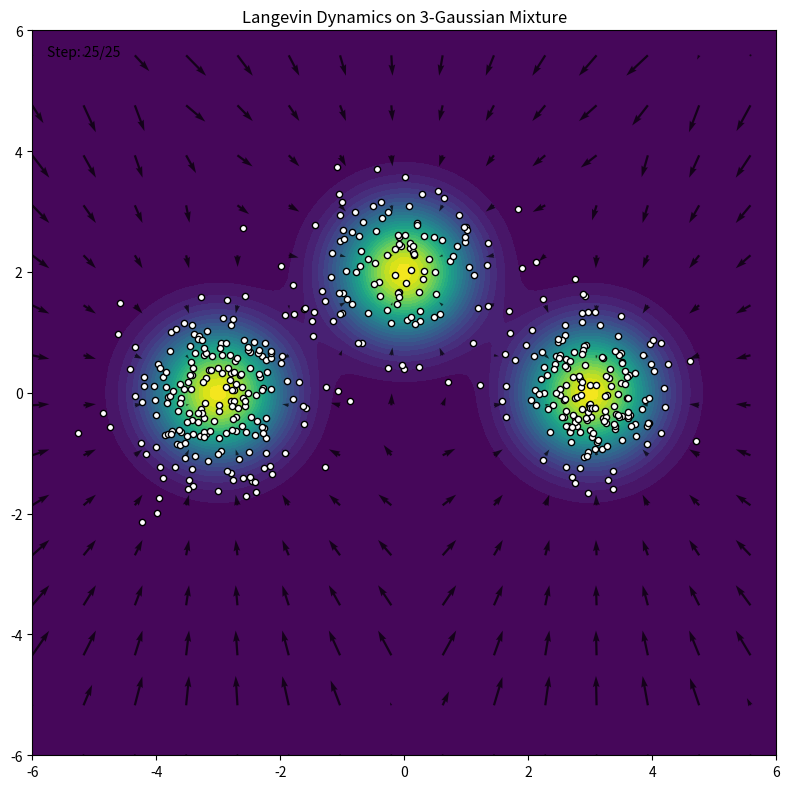

Write Python code to recreate this figure.
import numpy as np
import matplotlib.pyplot as plt
import matplotlib.animation as animation

# 1. we first define mixture parameters
# we use 2D Gaussians for visualization
weights = np.array([1/3, 1/3, 1/3])
means = [
    np.array([-3.0, 0.0]),
    np.array([3.0, 0.0]),
    np.array([0.0, 2.0])
]
covs = [
    0.5 * np.eye(2),
    0.5 * np.eye(2),
    0.5 * np.eye(2)
]

def gaussian_pdf(x, mean, cov):
    """
    Compute the value of a 2D Gaussian pdf N(x | mean, cov).
    x: shape (N, 2) or (2,)
    mean: shape (2,)
    cov: shape (2,2)
    """
    # make sure x is shape (N, 2)
    x = np.atleast_2d(x)
    dim = x.shape[1]
    cov_inv = np.linalg.inv(cov)
    det_cov = np.linalg.det(cov)
    norm_const = 1.0 / (np.sqrt((2*np.pi)**dim * det_cov))
    
    # (x - mean)
    diff = x - mean
    exponent = -0.5 * np.sum(diff @ cov_inv * diff, axis=1)
    return norm_const * np.exp(exponent)

def mixture_pdf(x, weights, means, covs):
    """
    Mixture pdf = sum_i weights[i] * N(x|means[i], covs[i]).
    x can be shape (N,2) or (2,).
    """
    x = np.atleast_2d(x)
    pdf_vals = np.zeros(x.shape[0])
    for w, m, c in zip(weights, means, covs):
        pdf_vals += w * gaussian_pdf(x, m, c)
    return pdf_vals

def mixture_logpdf(x, weights, means, covs):
    """
    log of the mixture pdf = log( sum_i w_i N(...) ).
    For numerical stability, we can compute each Gaussian, sum, then take log.
    """
    return np.log(mixture_pdf(x, weights, means, covs) + 1e-15)  # add small epsilon

def mixture_score(x, weights, means, covs):
    """
    Gradient of log p(x). This is the sum of the weighted gradients of each Gaussian.
    x shape: (N,2) or (2,).
    Returns an array of the same shape as x.
    """
    x = np.atleast_2d(x)
    pdf_val = mixture_pdf(x, weights, means, covs).reshape(-1, 1)  # shape (N,1)
    
    # weighted sum of each component's pdf
    grads = np.zeros_like(x)
    for w, m, c in zip(weights, means, covs):
        c_inv = np.linalg.inv(c)
        # grad log N(x|m, c) = -c_inv (x - m)
        diff = (x - m)
        # pdf of that component
        comp_pdf = gaussian_pdf(x, m, c).reshape(-1, 1)
        # weighted gradient for that component
        grads_comp = (-comp_pdf * (diff @ c_inv.T))
        # accumulate
        grads += w * grads_comp
    
    # now divide by total mixture pdf to get gradient of log p
    # because: grad log p(x) = 1/p(x) * sum_i w_i * pdf_i * grad log(N_i)
    # we already multiplied each grad by w_i*pdf_i, so just divide by p(x).
    grads = grads / (pdf_val + 1e-15)
    return grads

# 2. now we set up the grid for visualization
# grid for contour and vector field
grid_size = 30  # for the vector field (fewer points = clearer arrows)
x_lin_vec = np.linspace(-6, 6, grid_size)
y_lin_vec = np.linspace(-6, 6, grid_size)
xx_vec, yy_vec = np.meshgrid(x_lin_vec, y_lin_vec)
xy_grid_vec = np.column_stack([xx_vec.ravel(), yy_vec.ravel()])

# precompute vector field on grid
grad_field = mixture_score(xy_grid_vec, weights, means, covs)
u = grad_field[:, 0].reshape(xx_vec.shape)
v = grad_field[:, 1].reshape(xx_vec.shape)

# calculate vector field magnitude for normalization
magnitude = np.sqrt(u**2 + v**2)
max_mag = np.max(magnitude)
u_norm = u / (max_mag + 1e-10)
v_norm = v / (max_mag + 1e-10)

# finer grid for the contour plot
grid_size_contour = 100
x_lin = np.linspace(-6, 6, grid_size_contour)
y_lin = np.linspace(-6, 6, grid_size_contour)
xx, yy = np.meshgrid(x_lin, y_lin)
xy_grid = np.column_stack([xx.ravel(), yy.ravel()])
z = mixture_pdf(xy_grid, weights, means, covs).reshape(xx.shape)

# 3. then it comes the Langevin sampling parameters
num_particles = 500    # how many particles we track
num_steps = 25        # increased for more convergence time
epsilon = 0.05         # step size for the gradient update

# initialize particles in a VERY spread out distribution
# covering the entire visible area from -6 to 6
np.random.seed(42)  # different seed for variety
# use uniform distribution to cover the entire space evenly
particles = np.random.uniform(-5.5, 5.5, size=(num_particles, 2))

# to store trajectories for animation
trajectories = [particles.copy()]

# 4. Finally, we run Langevin Dynamics
for step in range(num_steps):
    # compute gradient of log p at current positions
    grad_logp = mixture_score(particles, weights, means, covs)
    
    # langevin update:
    # x_{k+1} = x_k + epsilon * grad log p(x_k) + sqrt(2*epsilon) * noise
    noise = np.random.randn(num_particles, 2)
    particles = particles + epsilon * grad_logp + np.sqrt(2 * epsilon) * noise
    
    trajectories.append(particles.copy())

# 5. create animation
# set animation parameters for better compatibility
plt.rcParams['animation.html'] = 'jshtml'  # for notebook compatibility

fig, ax = plt.subplots(figsize=(8, 8))
ax.set_xlim(-6, 6)
ax.set_ylim(-6, 6)

# plot contour with the viridis colormap
contour = ax.contourf(xx, yy, z, levels=30, cmap='viridis')

# plot vector field with arrows
arrow_stride = 2  # only show arrows at every nth grid point for clarity
quiver = ax.quiver(xx_vec[::arrow_stride, ::arrow_stride], 
                  yy_vec[::arrow_stride, ::arrow_stride], 
                  u_norm[::arrow_stride, ::arrow_stride], 
                  v_norm[::arrow_stride, ::arrow_stride],
                  color='black', scale=25, width=0.003, alpha=0.7)

# plot initial particles
particles_scatter = ax.scatter([], [], c='white', edgecolors='black', s=20)

# add a frame counter for tracking progress
frame_text = ax.text(0.02, 0.98, '', transform=ax.transAxes, 
                    verticalalignment='top', fontsize=10)

# animation functions
def init():
    particles_scatter.set_offsets(np.empty((0, 2)))
    frame_text.set_text('')
    return particles_scatter, quiver, frame_text

def update(frame):
    particles_scatter.set_offsets(trajectories[frame])
    frame_text.set_text(f'Step: {frame}/{num_steps}')
    return particles_scatter, quiver, frame_text

# create animation
ani = animation.FuncAnimation(
    fig, update, frames=len(trajectories),
    init_func=init, blit=False, interval=200  # Faster animation
)

# set title
plt.title("Langevin Dynamics on 3-Gaussian Mixture")
plt.tight_layout()

# save the animation as a GIF
ani.save('langevin_mixture.gif', writer='pillow', fps=1, dpi=100)

# display (this will show a static plot in most environments)
plt.show()

# keep a reference to prevent garbage collection
_ani_ref = ani